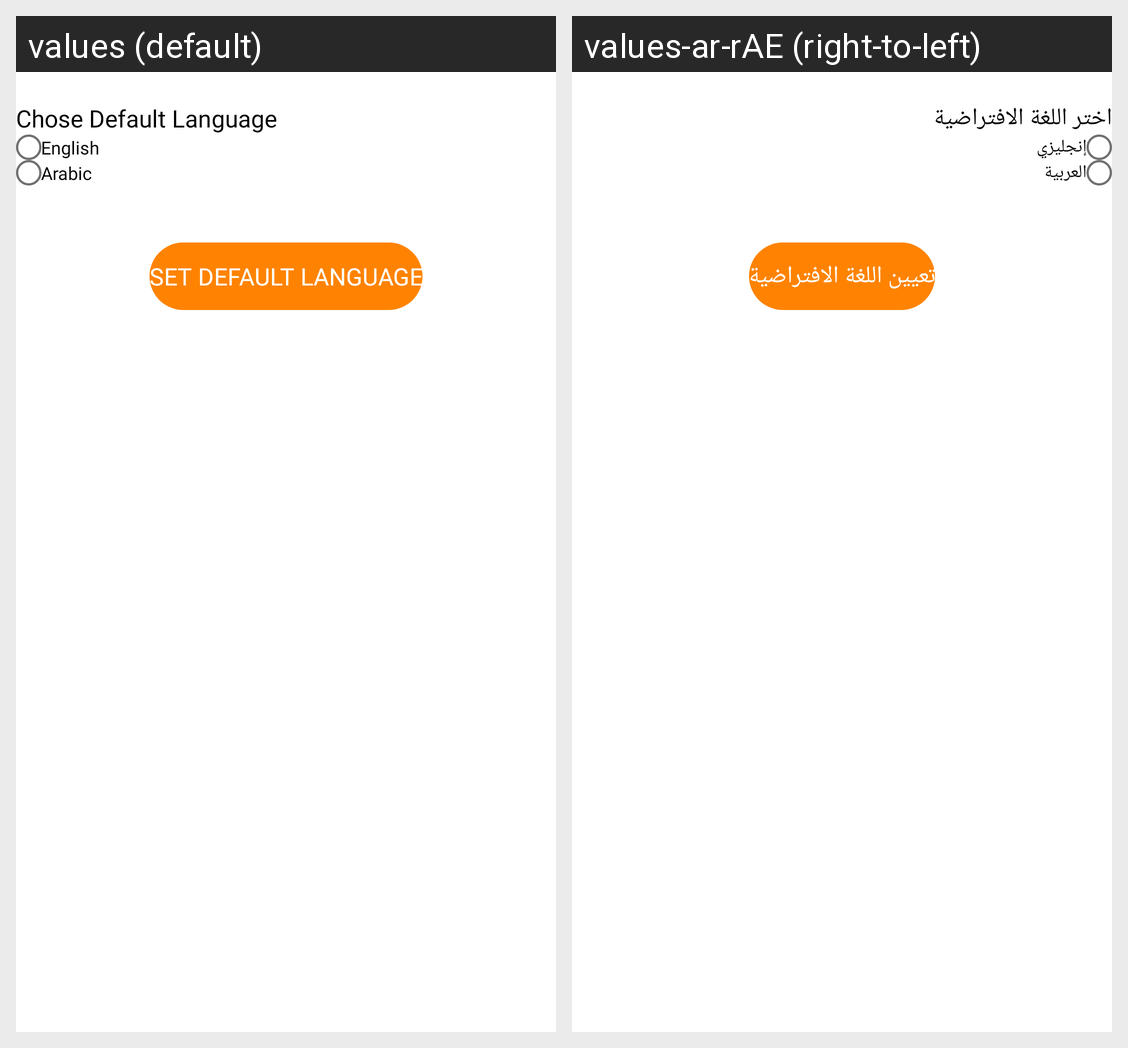

Translations of the strings shown on this Android screen, per locale in the grid:
Android screen res/layout/activity_chose_language.xml rendered under 2 locales, left to right: values (default), values-ar-rAE (right-to-left). Device: Nexus 5 (rendered at 1080×1920; each locale shown at half size, 540×960, under a caption strip naming it); theme AppTheme.
Strings drawn on this screen, with the default value and each locale's value (text and hints the layout hard-codes, and strings that could not be matched under every locale, appear in the picture but are not listed):

chose_language
  values: Chose Default Language
  values-ar-rAE: اختر اللغة الافتراضية

english
  values: English
  values-ar-rAE: إنجليزي

arabic
  values: Arabic
  values-ar-rAE: العربية

set_default_language
  values: Set Default Language
  values-ar-rAE: تعيين اللغة الافتراضية
